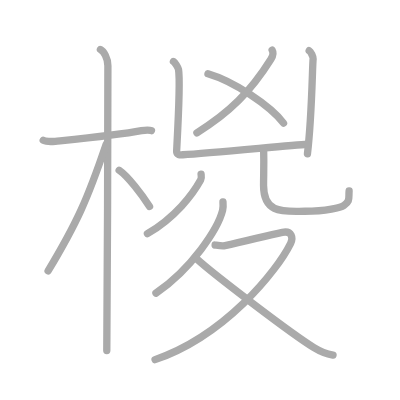
t = 0.00 s
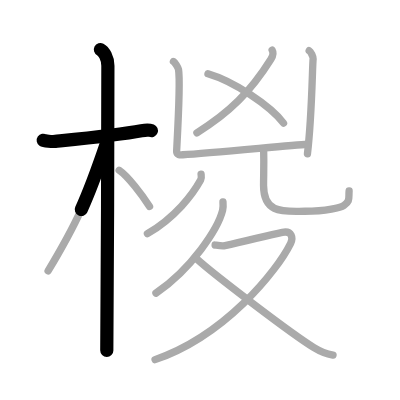
t = 2.50 s
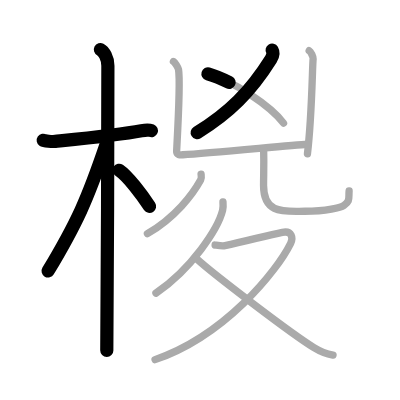
t = 5.25 s
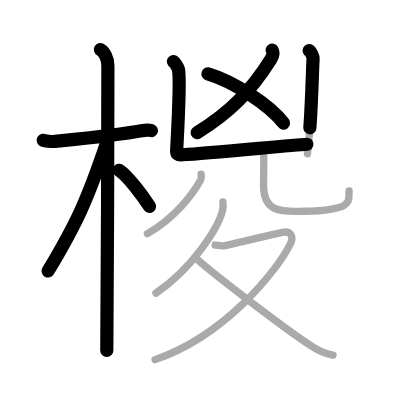
t = 7.75 s
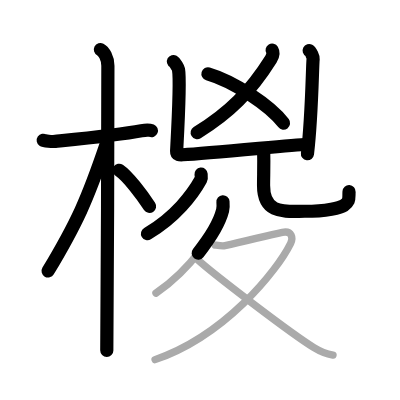
t = 10.50 s
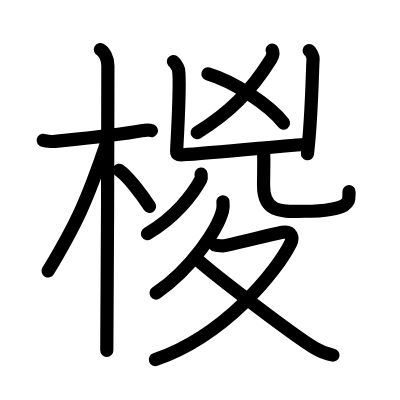
t = 13.00 s

The animated SVG that drew these frames (rendered in a browser with its animation timeline set to each time). Animation: 13 SMIL elements (animate=13); one cycle of 13.00 s.

<?xml version="1.0" standalone="no"?>
<!DOCTYPE svg PUBLIC "-//W3C//DTD SVG 1.1//EN"   "http://www.w3.org/Graphics/SVG/1.1/DTD/svg11.dtd">
<svg width="400px" height="400px"  version="1.1" xmlns="http://www.w3.org/2000/svg">
  <defs>
    <marker id="Triangle" viewBox="0 0 10 10" refX="0" refY="5" markerUnits="strokeWidth" markerWidth="3" style="stroke-opacity:0%;fill:#aaaaaa;" markerHeight="2" orient="auto">
      <path d="M 0 0 L 10 5 L 0 10 z" />
    </marker>
    
    <marker id="Arrow" viewBox="0 0 10 10" refX="5" refY="5" markerUnits="strokeWidth" markerWidth="1.8" style="stroke-opacity:0%;fill:#770000;" markerHeight="2" orient="auto">
      <path d="M 0 4 L 6 4 L 4 1 L 10 5 L 4 9 L 6 6 L 0 6 z" />
        <circle cx="5" cy="5" r="5" />
      </marker>
    
    <marker id="TriangleRed" viewBox="0 0 10 10" refX="0" refY="5" markerUnits="strokeWidth" markerWidth="3" style="stroke-opacity:0%;fill:#CC0000;" markerHeight="2" orient="auto">
      <path d="M 0 0 L 10 5 L 0 10 z" />
    </marker>
    
    <marker id="ArrowRed" viewBox="0 0 10 10" refX="5" refY="5" markerUnits="strokeWidth" markerWidth="1.8" style="stroke-opacity:0%;fill:#CC0000;" markerHeight="2" orient="auto">
      <path d="M 0 4 L 6 4 L 4 1 L 10 5 L 4 9 L 6 6 L 0 6 z" />
        <circle cx="5" cy="5" r="5" />
      </marker>
    
  </defs>
  
  <path style="fill:#ffffff; fill-opacity:100%; fill-rule:evenodd; stroke-width:0;" d="M 0 0 L 400px 0 L 400px 400px L 0 400px L 0 0" />

  <g transform="scale(3.6697247706422 3.6697247706422)">
<path style="fill:none; fill-opacity:0%; fill-rule:evenodd; stroke:#aaaaaa; stroke-opacity:100%; stroke-width: 1.5pt; stroke-linejoin:round; stroke-linecap:round;" d="M11.78 38.22c0.35 0.24 2.39 0.41 3.31 0.31c3.94-0.41 17.12-1.71 23.45-2.91c0.92-0.17 2.15-0.24 2.73 0"></path>
<path style="fill:none; fill-opacity:0%; fill-rule:evenodd; stroke:#aaaaaa; stroke-opacity:100%; stroke-width: 1.5pt; stroke-linejoin:round; stroke-linecap:round;" d="M27.36 13.5c0.91 0.47 2.04 2.25 2.04 4.42c0 0.95-0.12 71.75-0.3 77.58"></path>
<path style="fill:none; fill-opacity:0%; fill-rule:evenodd; stroke:#aaaaaa; stroke-opacity:100%; stroke-width: 1.5pt; stroke-linejoin:round; stroke-linecap:round;" d="M28.94 39.28c-5.1 15.04-7.94 21.4-15.83 34.56"></path>
<path style="fill:none; fill-opacity:0%; fill-rule:evenodd; stroke:#aaaaaa; stroke-opacity:100%; stroke-width: 1.5pt; stroke-linejoin:round; stroke-linecap:round;" d="M32.47 46.4c2.37 1.59 6.28 6.76 8.28 9.85"></path>
<path style="fill:none; fill-opacity:0%; fill-rule:evenodd; stroke:#aaaaaa; stroke-opacity:100%; stroke-width: 1.5pt; stroke-linejoin:round; stroke-linecap:round;" d="M74.16 13.68c0.33 0.55 0.25 1.53-0.34 2.46C68.25 25 62.5 30.75 53.66 36.18"></path>
<path style="fill:none; fill-opacity:0%; fill-rule:evenodd; stroke:#aaaaaa; stroke-opacity:100%; stroke-width: 1.5pt; stroke-linejoin:round; stroke-linecap:round;" d="M56.67 20.12c6.96 2.03 16.96 8.62 20.59 13.44"></path>
<path style="fill:none; fill-opacity:0%; fill-rule:evenodd; stroke:#aaaaaa; stroke-opacity:100%; stroke-width: 1.5pt; stroke-linejoin:round; stroke-linecap:round;" d="M47.26 16.76c0.42 0.23 1.3 1.72 1.38 2.17c0.61 3.35-0.47 21.18-0.51 22.27c-0.04 1.08 0.91 1.01 1.73 0.97c7.58-0.42 29.52-2.64 33.85-2.87"></path>
<path style="fill:none; fill-opacity:0%; fill-rule:evenodd; stroke:#aaaaaa; stroke-opacity:100%; stroke-width: 1.5pt; stroke-linejoin:round; stroke-linecap:round;" d="M84.25 13.8c0.44 0.23 1.13 1.73 1.08 2.2c-0.23 2.15-0.32 15.63-1.55 25.9"></path>
<path style="fill:none; fill-opacity:0%; fill-rule:evenodd; stroke:#aaaaaa; stroke-opacity:100%; stroke-width: 1.5pt; stroke-linejoin:round; stroke-linecap:round;" d="M54.79 47.44c0.04 0.38 0.19 1.03-0.08 1.53C52.5 53 47.75 59.25 40.17 63.67"></path>
<path style="fill:none; fill-opacity:0%; fill-rule:evenodd; stroke:#aaaaaa; stroke-opacity:100%; stroke-width: 1.5pt; stroke-linejoin:round; stroke-linecap:round;" d="M71.84 40.56c0.13 4.97-0.02 6.63-0.02 10.01c0 7.9 5.68 7 11.27 7c5.9 0 9.78-1.02 10.61-1.59c1.75-1.22 1.28-1.82 1.43-3.95"></path>
<path style="fill:none; fill-opacity:0%; fill-rule:evenodd; stroke:#aaaaaa; stroke-opacity:100%; stroke-width: 1.5pt; stroke-linejoin:round; stroke-linecap:round;" d="M60.76 55c0.05 0.59 0.11 1.51-0.1 2.35c-1.25 4.96-8.38 15.85-18.16 22.52"></path>
<path style="fill:none; fill-opacity:0%; fill-rule:evenodd; stroke:#aaaaaa; stroke-opacity:100%; stroke-width: 1.5pt; stroke-linejoin:round; stroke-linecap:round;" d="M58.62 66.77c0.29 0.03 1.88 0.34 2.7 0.17c5.68-1.19 11.71-2.88 15.62-3.63c2.68-0.51 2.95 1.58 2.26 2.98C75.44 73.91 61.25 91.5 42.25 98"></path>
<path style="fill:none; fill-opacity:0%; fill-rule:evenodd; stroke:#aaaaaa; stroke-opacity:100%; stroke-width: 1.5pt; stroke-linejoin:round; stroke-linecap:round;" d="M53.56 70.53c4.65 4.23 25.72 20.32 31.99 24.19c1.87 1.15 3.38 1.71 5.2 2.06"></path>

<path style="fill:none; fill-opacity:0%; fill-rule:evenodd; stroke:#000000; stroke-opacity:100%; stroke-width: 2.7pt; stroke-linejoin:round; stroke-linecap:round;" d="M11.78 38.22c0.35 0.24 2.39 0.41 3.31 0.31c3.94-0.41 17.12-1.71 23.45-2.91c0.92-0.17 2.15-0.24 2.73 0" pathLength="100" stroke-dashoffset="100" stroke-dasharray="100 105"><animate id="dashAnim1" attributeName="stroke-dashoffset" from="100" to="0" dur="1s" calcMode="linear" fill="freeze"/></path>
<path style="fill:none; fill-opacity:0%; fill-rule:evenodd; stroke:#000000; stroke-opacity:100%; stroke-width: 2.7pt; stroke-linejoin:round; stroke-linecap:round;" d="M27.36 13.5c0.91 0.47 2.04 2.25 2.04 4.42c0 0.95-0.12 71.75-0.3 77.58" pathLength="100" stroke-dashoffset="100" stroke-dasharray="100 105"><animate id="dashAnim2" attributeName="stroke-dashoffset" from="100" to="0" dur="1s" calcMode="linear" begin="dashAnim1.end" fill="freeze"/></path>
<path style="fill:none; fill-opacity:0%; fill-rule:evenodd; stroke:#000000; stroke-opacity:100%; stroke-width: 2.7pt; stroke-linejoin:round; stroke-linecap:round;" d="M28.94 39.28c-5.1 15.04-7.94 21.4-15.83 34.56" pathLength="100" stroke-dashoffset="100" stroke-dasharray="100 105"><animate id="dashAnim3" attributeName="stroke-dashoffset" from="100" to="0" dur="1s" calcMode="linear" begin="dashAnim2.end" fill="freeze"/></path>
<path style="fill:none; fill-opacity:0%; fill-rule:evenodd; stroke:#000000; stroke-opacity:100%; stroke-width: 2.7pt; stroke-linejoin:round; stroke-linecap:round;" d="M32.47 46.4c2.37 1.59 6.28 6.76 8.28 9.85" pathLength="100" stroke-dashoffset="100" stroke-dasharray="100 105"><animate id="dashAnim4" attributeName="stroke-dashoffset" from="100" to="0" dur="1s" calcMode="linear" begin="dashAnim3.end" fill="freeze"/></path>
<path style="fill:none; fill-opacity:0%; fill-rule:evenodd; stroke:#000000; stroke-opacity:100%; stroke-width: 2.7pt; stroke-linejoin:round; stroke-linecap:round;" d="M74.16 13.68c0.33 0.55 0.25 1.53-0.34 2.46C68.25 25 62.5 30.75 53.66 36.18" pathLength="100" stroke-dashoffset="100" stroke-dasharray="100 105"><animate id="dashAnim5" attributeName="stroke-dashoffset" from="100" to="0" dur="1s" calcMode="linear" begin="dashAnim4.end" fill="freeze"/></path>
<path style="fill:none; fill-opacity:0%; fill-rule:evenodd; stroke:#000000; stroke-opacity:100%; stroke-width: 2.7pt; stroke-linejoin:round; stroke-linecap:round;" d="M56.67 20.12c6.96 2.03 16.96 8.62 20.59 13.44" pathLength="100" stroke-dashoffset="100" stroke-dasharray="100 105"><animate id="dashAnim6" attributeName="stroke-dashoffset" from="100" to="0" dur="1s" calcMode="linear" begin="dashAnim5.end" fill="freeze"/></path>
<path style="fill:none; fill-opacity:0%; fill-rule:evenodd; stroke:#000000; stroke-opacity:100%; stroke-width: 2.7pt; stroke-linejoin:round; stroke-linecap:round;" d="M47.26 16.76c0.42 0.23 1.3 1.72 1.38 2.17c0.61 3.35-0.47 21.18-0.51 22.27c-0.04 1.08 0.91 1.01 1.73 0.97c7.58-0.42 29.52-2.64 33.85-2.87" pathLength="100" stroke-dashoffset="100" stroke-dasharray="100 105"><animate id="dashAnim7" attributeName="stroke-dashoffset" from="100" to="0" dur="1s" calcMode="linear" begin="dashAnim6.end" fill="freeze"/></path>
<path style="fill:none; fill-opacity:0%; fill-rule:evenodd; stroke:#000000; stroke-opacity:100%; stroke-width: 2.7pt; stroke-linejoin:round; stroke-linecap:round;" d="M84.25 13.8c0.44 0.23 1.13 1.73 1.08 2.2c-0.23 2.15-0.32 15.63-1.55 25.9" pathLength="100" stroke-dashoffset="100" stroke-dasharray="100 105"><animate id="dashAnim8" attributeName="stroke-dashoffset" from="100" to="0" dur="1s" calcMode="linear" begin="dashAnim7.end" fill="freeze"/></path>
<path style="fill:none; fill-opacity:0%; fill-rule:evenodd; stroke:#000000; stroke-opacity:100%; stroke-width: 2.7pt; stroke-linejoin:round; stroke-linecap:round;" d="M54.79 47.44c0.04 0.38 0.19 1.03-0.08 1.53C52.5 53 47.75 59.25 40.17 63.67" pathLength="100" stroke-dashoffset="100" stroke-dasharray="100 105"><animate id="dashAnim9" attributeName="stroke-dashoffset" from="100" to="0" dur="1s" calcMode="linear" begin="dashAnim8.end" fill="freeze"/></path>
<path style="fill:none; fill-opacity:0%; fill-rule:evenodd; stroke:#000000; stroke-opacity:100%; stroke-width: 2.7pt; stroke-linejoin:round; stroke-linecap:round;" d="M71.84 40.56c0.13 4.97-0.02 6.63-0.02 10.01c0 7.9 5.68 7 11.27 7c5.9 0 9.78-1.02 10.61-1.59c1.75-1.22 1.28-1.82 1.43-3.95" pathLength="100" stroke-dashoffset="100" stroke-dasharray="100 105"><animate id="dashAnim10" attributeName="stroke-dashoffset" from="100" to="0" dur="1s" calcMode="linear" begin="dashAnim9.end" fill="freeze"/></path>
<path style="fill:none; fill-opacity:0%; fill-rule:evenodd; stroke:#000000; stroke-opacity:100%; stroke-width: 2.7pt; stroke-linejoin:round; stroke-linecap:round;" d="M60.76 55c0.05 0.59 0.11 1.51-0.1 2.35c-1.25 4.96-8.38 15.85-18.16 22.52" pathLength="100" stroke-dashoffset="100" stroke-dasharray="100 105"><animate id="dashAnim11" attributeName="stroke-dashoffset" from="100" to="0" dur="1s" calcMode="linear" begin="dashAnim10.end" fill="freeze"/></path>
<path style="fill:none; fill-opacity:0%; fill-rule:evenodd; stroke:#000000; stroke-opacity:100%; stroke-width: 2.7pt; stroke-linejoin:round; stroke-linecap:round;" d="M58.62 66.77c0.29 0.03 1.88 0.34 2.7 0.17c5.68-1.19 11.71-2.88 15.62-3.63c2.68-0.51 2.95 1.58 2.26 2.98C75.44 73.91 61.25 91.5 42.25 98" pathLength="100" stroke-dashoffset="100" stroke-dasharray="100 105"><animate id="dashAnim12" attributeName="stroke-dashoffset" from="100" to="0" dur="1s" calcMode="linear" begin="dashAnim11.end" fill="freeze"/></path>
<path style="fill:none; fill-opacity:0%; fill-rule:evenodd; stroke:#000000; stroke-opacity:100%; stroke-width: 2.7pt; stroke-linejoin:round; stroke-linecap:round;" d="M53.56 70.53c4.65 4.23 25.72 20.32 31.99 24.19c1.87 1.15 3.38 1.71 5.2 2.06" pathLength="100" stroke-dashoffset="100" stroke-dasharray="100 105"><animate id="dashAnim13" attributeName="stroke-dashoffset" from="100" to="0" dur="1s" calcMode="linear" begin="dashAnim12.end" fill="freeze"/></path>

</g>

</svg>  
          
